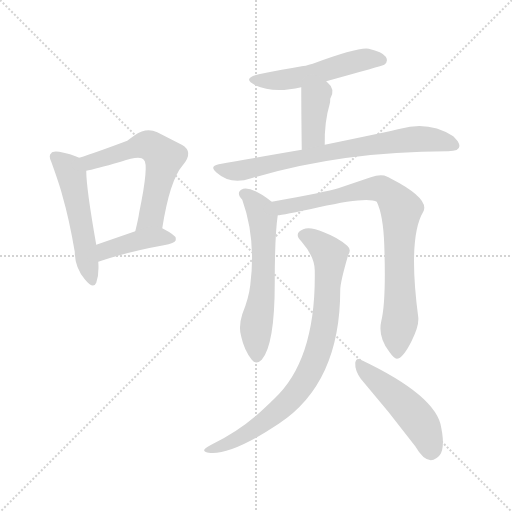
t = 0.00 s
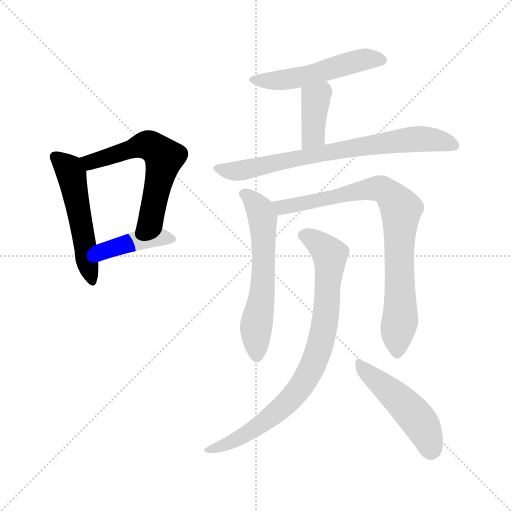
t = 1.51 s
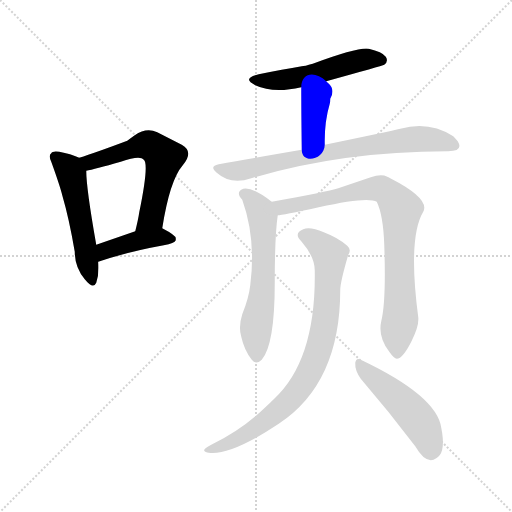
t = 3.02 s
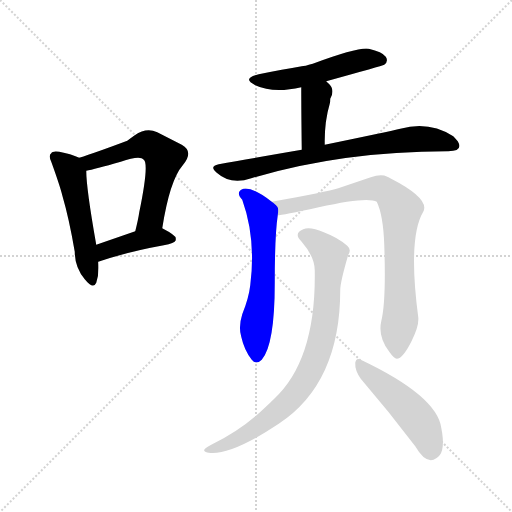
t = 4.54 s
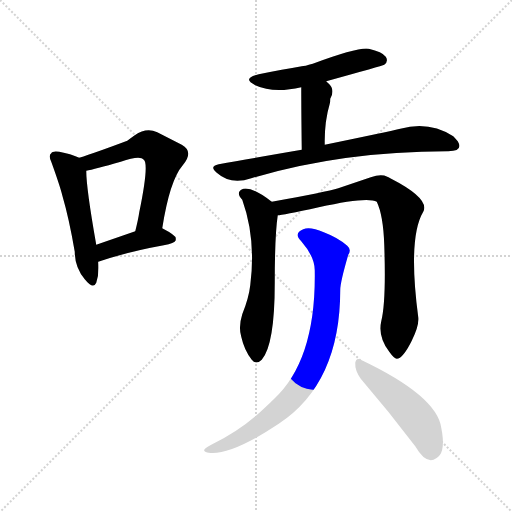
t = 6.05 s
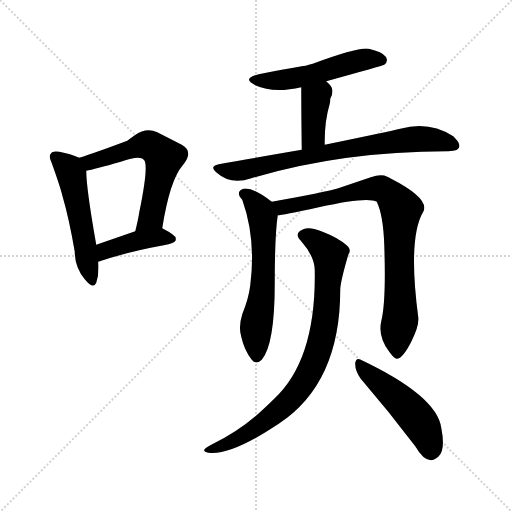
t = 7.56 s

The animated SVG that drew these frames (rendered in a browser with its animation timeline set to each time). Animation: 10 CSS @keyframes rules; one cycle of 7.56 s.

<svg version="1.1" viewBox="0 0 1024 1024" xmlns="http://www.w3.org/2000/svg">
  <g stroke="lightgray" stroke-dasharray="1,1" stroke-width="1" transform="scale(4, 4)">
    <line x1="0" y1="0" x2="256" y2="256"></line>
    <line x1="256" y1="0" x2="0" y2="256"></line>
    <line x1="128" y1="0" x2="128" y2="256"></line>
    <line x1="0" y1="128" x2="256" y2="128"></line>
  </g>
<g transform="scale(1, -1) translate(0, -900)">
   <style type="text/css">
    @keyframes keyframes0 {
      from {
       stroke: blue;
       stroke-dashoffset: 516;
       stroke-width: 128;
       }
       63% {
       animation-timing-function: step-end;
       stroke: blue;
       stroke-dashoffset: 0;
       stroke-width: 128;
       }
       to {
       stroke: black;
       stroke-width: 1024;
       }
       }
       #make-me-a-hanzi-animation-0 {
         animation: keyframes0 0.669922s both;
         animation-delay: 0.000000s;
         animation-timing-function: linear;
       }
    @keyframes keyframes1 {
      from {
       stroke: blue;
       stroke-dashoffset: 590;
       stroke-width: 128;
       }
       66% {
       animation-timing-function: step-end;
       stroke: blue;
       stroke-dashoffset: 0;
       stroke-width: 128;
       }
       to {
       stroke: black;
       stroke-width: 1024;
       }
       }
       #make-me-a-hanzi-animation-1 {
         animation: keyframes1 0.730143s both;
         animation-delay: 0.669922s;
         animation-timing-function: linear;
       }
    @keyframes keyframes2 {
      from {
       stroke: blue;
       stroke-dashoffset: 412;
       stroke-width: 128;
       }
       57% {
       animation-timing-function: step-end;
       stroke: blue;
       stroke-dashoffset: 0;
       stroke-width: 128;
       }
       to {
       stroke: black;
       stroke-width: 1024;
       }
       }
       #make-me-a-hanzi-animation-2 {
         animation: keyframes2 0.585286s both;
         animation-delay: 1.400065s;
         animation-timing-function: linear;
       }
    @keyframes keyframes3 {
      from {
       stroke: blue;
       stroke-dashoffset: 515;
       stroke-width: 128;
       }
       63% {
       animation-timing-function: step-end;
       stroke: blue;
       stroke-dashoffset: 0;
       stroke-width: 128;
       }
       to {
       stroke: black;
       stroke-width: 1024;
       }
       }
       #make-me-a-hanzi-animation-3 {
         animation: keyframes3 0.669108s both;
         animation-delay: 1.985352s;
         animation-timing-function: linear;
       }
    @keyframes keyframes4 {
      from {
       stroke: blue;
       stroke-dashoffset: 386;
       stroke-width: 128;
       }
       56% {
       animation-timing-function: step-end;
       stroke: blue;
       stroke-dashoffset: 0;
       stroke-width: 128;
       }
       to {
       stroke: black;
       stroke-width: 1024;
       }
       }
       #make-me-a-hanzi-animation-4 {
         animation: keyframes4 0.564128s both;
         animation-delay: 2.654460s;
         animation-timing-function: linear;
       }
    @keyframes keyframes5 {
      from {
       stroke: blue;
       stroke-dashoffset: 735;
       stroke-width: 128;
       }
       71% {
       animation-timing-function: step-end;
       stroke: blue;
       stroke-dashoffset: 0;
       stroke-width: 128;
       }
       to {
       stroke: black;
       stroke-width: 1024;
       }
       }
       #make-me-a-hanzi-animation-5 {
         animation: keyframes5 0.848145s both;
         animation-delay: 3.218587s;
         animation-timing-function: linear;
       }
    @keyframes keyframes6 {
      from {
       stroke: blue;
       stroke-dashoffset: 599;
       stroke-width: 128;
       }
       66% {
       animation-timing-function: step-end;
       stroke: blue;
       stroke-dashoffset: 0;
       stroke-width: 128;
       }
       to {
       stroke: black;
       stroke-width: 1024;
       }
       }
       #make-me-a-hanzi-animation-6 {
         animation: keyframes6 0.737467s both;
         animation-delay: 4.066732s;
         animation-timing-function: linear;
       }
    @keyframes keyframes7 {
      from {
       stroke: blue;
       stroke-dashoffset: 818;
       stroke-width: 128;
       }
       73% {
       animation-timing-function: step-end;
       stroke: blue;
       stroke-dashoffset: 0;
       stroke-width: 128;
       }
       to {
       stroke: black;
       stroke-width: 1024;
       }
       }
       #make-me-a-hanzi-animation-7 {
         animation: keyframes7 0.915690s both;
         animation-delay: 4.804199s;
         animation-timing-function: linear;
       }
    @keyframes keyframes8 {
      from {
       stroke: blue;
       stroke-dashoffset: 824;
       stroke-width: 128;
       }
       73% {
       animation-timing-function: step-end;
       stroke: blue;
       stroke-dashoffset: 0;
       stroke-width: 128;
       }
       to {
       stroke: black;
       stroke-width: 1024;
       }
       }
       #make-me-a-hanzi-animation-8 {
         animation: keyframes8 0.920573s both;
         animation-delay: 5.719889s;
         animation-timing-function: linear;
       }
    @keyframes keyframes9 {
      from {
       stroke: blue;
       stroke-dashoffset: 484;
       stroke-width: 128;
       }
       61% {
       animation-timing-function: step-end;
       stroke: blue;
       stroke-dashoffset: 0;
       stroke-width: 128;
       }
       to {
       stroke: black;
       stroke-width: 1024;
       }
       }
       #make-me-a-hanzi-animation-9 {
         animation: keyframes9 0.643880s both;
         animation-delay: 6.640462s;
         animation-timing-function: linear;
       }
</style>
<path d="M 158.5 584.5 Q 141.5 592.5 118.5 596.5 Q 104.5 598.5 102.5 593.5 Q 96.5 589.5 102.5 576.5 Q 119.5 529.5 124.5 509.5 Q 138.5 461.5 149.5 396.5 Q 149.5 365.5 169.5 341.5 Q 186.5 320.5 192.5 334.5 Q 198.5 351.5 196.5 376.5 L 192.5 410.5 Q 172.5 523.5 172.5 558.5 C 171.5 578.5 171.5 578.5 158.5 584.5 Z" fill="lightgray"></path> 
<path d="M 324.5 443.5 Q 339.5 539.5 365.5 569.5 Q 388.5 596.5 363.5 610.5 L 314.5 635.5 Q 292.5 645.5 269.5 629.5 Q 262.5 624.5 254.5 618.5 Q 190.5 594.5 158.5 584.5 C 129.5 575.5 143.5 552.5 172.5 558.5 Q 188.5 561.5 241.5 576.5 Q 280.5 590.5 287.5 580.5 Q 298.5 572.5 278.5 475.5 Q 276.5 461.5 270.5 437.5 C 263.5 408.5 319.5 413.5 324.5 443.5 Z" fill="lightgray"></path> 
<path d="M 196.5 376.5 Q 255.5 396.5 327.5 409.5 Q 349.5 413.5 351.5 419.5 Q 351.5 420.5 351.5 423.5 Q 351.5 429.5 324.5 443.5 C 310.5 451.5 298.5 447.5 270.5 437.5 L 192.5 410.5 C 164.5 400.5 168.5 366.5 196.5 376.5 Z" fill="lightgray"></path> 
<path d="M 652.5 737.5 Q 764.5 768.5 768.5 770.5 Q 777.5 777.5 771.5 786.5 Q 764.5 796.5 737.5 802.5 Q 717.5 806.5 625.5 772.5 Q 608.5 767.5 603.5 767.5 Q 566.5 761.5 517.5 751.5 Q 482.5 743.5 510.5 729.5 Q 546.5 712.5 602.5 725.5 L 652.5 737.5 Z" fill="lightgray"></path> 
<path d="M 660.5 702.5 Q 671.5 721.5 655.5 734.5 Q 654.5 735.5 652.5 737.5 C 630.5 758.5 602.5 755.5 602.5 725.5 Q 602.5 679.5 603.5 600.5 C 603.5 570.5 649.5 580.5 649.5 610.5 Q 648.5 655.5 659.5 692.5 Q 660.5 696.5 660.5 702.5 Z" fill="lightgray"></path> 
<path d="M 603.5 600.5 Q 498.5 582.5 437.5 571.5 Q 417.5 567.5 433.5 554.5 Q 461.5 529.5 502.5 543.5 Q 684.5 597.5 894.5 597.5 L 896.5 597.5 Q 927.5 597.5 915.5 617.5 Q 909.5 624.5 906.5 627.5 Q 858.5 658.5 800.5 642.5 Q 780.5 637.5 649.5 610.5 L 603.5 600.5 Z" fill="lightgray"></path> 
<path d="M 543.5 496.5 Q 505.5 526.5 486.5 522.5 Q 480.5 520.5 478.5 516.5 Q 475.5 510.5 484.5 500.5 Q 512.5 422.5 500.5 329.5 Q 497.5 303.5 484.5 271.5 Q 476.5 246.5 482.5 226.5 Q 488.5 199.5 503.5 180.5 Q 512.5 169.5 523.5 180.5 Q 549.5 210.5 549.5 334.5 Q 549.5 429.5 555.5 469.5 C 557.5 485.5 557.5 485.5 543.5 496.5 Z" fill="lightgray"></path> 
<path d="M 555.5 469.5 Q 563.5 469.5 637.5 485.5 Q 735.5 507.5 753.5 496.5 Q 766.5 469.5 768.5 410.5 Q 772.5 297.5 762.5 257.5 Q 755.5 226.5 778.5 196.5 Q 788.5 182.5 793.5 182.5 Q 805.5 182.5 823.5 218.5 Q 838.5 248.5 836.5 265.5 Q 815.5 424.5 846.5 476.5 Q 860.5 502.5 780.5 543.5 Q 776.5 546.5 774.5 546.5 Q 762.5 552.5 741.5 545.5 L 676.5 523.5 Q 653.5 516.5 543.5 496.5 C 513.5 491.5 525.5 464.5 555.5 469.5 Z" fill="lightgray"></path> 
<path d="M 629.5 359.5 Q 632.5 179.5 547.5 101.5 Q 543.5 97.5 527.5 82.5 Q 482.5 39.5 422.5 10.5 Q 402.5 0.5 410.5 -3.5 Q 414.5 -5.5 417.5 -5.5 Q 461.5 -11.5 557.5 52.5 Q 680.5 133.5 680.5 320.5 Q 680.5 335.5 696.5 390.5 Q 703.5 400.5 694.5 408.5 Q 676.5 424.5 647.5 435.5 Q 619.5 447.5 606.5 441.5 Q 586.5 433.5 602.5 417.5 Q 629.5 386.5 629.5 359.5 Z" fill="lightgray"></path> 
<path d="M 710.5 174.5 Q 709.5 159.5 721.5 142.5 Q 777.5 77.5 830.5 7.5 Q 852.5 -30.5 872.5 -16.5 L 876.5 -13.5 Q 891.5 -0.5 882.5 44.5 Q 873.5 108.5 721.5 180.5 Q 712.5 185.5 710.5 174.5 Z" fill="lightgray"></path> 
      <clipPath id="make-me-a-hanzi-clip-0">
      <path d="M 158.5 584.5 Q 141.5 592.5 118.5 596.5 Q 104.5 598.5 102.5 593.5 Q 96.5 589.5 102.5 576.5 Q 119.5 529.5 124.5 509.5 Q 138.5 461.5 149.5 396.5 Q 149.5 365.5 169.5 341.5 Q 186.5 320.5 192.5 334.5 Q 198.5 351.5 196.5 376.5 L 192.5 410.5 Q 172.5 523.5 172.5 558.5 C 171.5 578.5 171.5 578.5 158.5 584.5 Z" fill="lightgray"></path>
      </clipPath>
      <path clip-path="url(#make-me-a-hanzi-clip-0)" d="M 111.5 585.5 L 142.5 551.5 L 182.5 341.5 " fill="none" id="make-me-a-hanzi-animation-0" stroke-dasharray="388 776" stroke-linecap="round"></path>

      <clipPath id="make-me-a-hanzi-clip-1">
      <path d="M 324.5 443.5 Q 339.5 539.5 365.5 569.5 Q 388.5 596.5 363.5 610.5 L 314.5 635.5 Q 292.5 645.5 269.5 629.5 Q 262.5 624.5 254.5 618.5 Q 190.5 594.5 158.5 584.5 C 129.5 575.5 143.5 552.5 172.5 558.5 Q 188.5 561.5 241.5 576.5 Q 280.5 590.5 287.5 580.5 Q 298.5 572.5 278.5 475.5 Q 276.5 461.5 270.5 437.5 C 263.5 408.5 319.5 413.5 324.5 443.5 Z" fill="lightgray"></path>
      </clipPath>
      <path clip-path="url(#make-me-a-hanzi-clip-1)" d="M 165.5 579.5 L 182.5 575.5 L 288.5 610.5 L 306.5 605.5 L 328.5 585.5 L 301.5 465.5 L 276.5 443.5 " fill="none" id="make-me-a-hanzi-animation-1" stroke-dasharray="462 924" stroke-linecap="round"></path>

      <clipPath id="make-me-a-hanzi-clip-2">
      <path d="M 196.5 376.5 Q 255.5 396.5 327.5 409.5 Q 349.5 413.5 351.5 419.5 Q 351.5 420.5 351.5 423.5 Q 351.5 429.5 324.5 443.5 C 310.5 451.5 298.5 447.5 270.5 437.5 L 192.5 410.5 C 164.5 400.5 168.5 366.5 196.5 376.5 Z" fill="lightgray"></path>
      </clipPath>
      <path clip-path="url(#make-me-a-hanzi-clip-2)" d="M 201.5 382.5 L 217.5 401.5 L 279.5 419.5 L 324.5 426.5 L 344.5 421.5 " fill="none" id="make-me-a-hanzi-animation-2" stroke-dasharray="284 568" stroke-linecap="round"></path>

      <clipPath id="make-me-a-hanzi-clip-3">
      <path d="M 652.5 737.5 Q 764.5 768.5 768.5 770.5 Q 777.5 777.5 771.5 786.5 Q 764.5 796.5 737.5 802.5 Q 717.5 806.5 625.5 772.5 Q 608.5 767.5 603.5 767.5 Q 566.5 761.5 517.5 751.5 Q 482.5 743.5 510.5 729.5 Q 546.5 712.5 602.5 725.5 L 652.5 737.5 Z" fill="lightgray"></path>
      </clipPath>
      <path clip-path="url(#make-me-a-hanzi-clip-3)" d="M 510.5 741.5 L 533.5 737.5 L 587.5 743.5 L 729.5 781.5 L 763.5 779.5 " fill="none" id="make-me-a-hanzi-animation-3" stroke-dasharray="387 774" stroke-linecap="round"></path>

      <clipPath id="make-me-a-hanzi-clip-4">
      <path d="M 660.5 702.5 Q 671.5 721.5 655.5 734.5 Q 654.5 735.5 652.5 737.5 C 630.5 758.5 602.5 755.5 602.5 725.5 Q 602.5 679.5 603.5 600.5 C 603.5 570.5 649.5 580.5 649.5 610.5 Q 648.5 655.5 659.5 692.5 Q 660.5 696.5 660.5 702.5 Z" fill="lightgray"></path>
      </clipPath>
      <path clip-path="url(#make-me-a-hanzi-clip-4)" d="M 647.5 729.5 L 644.5 714.5 L 631.5 700.5 L 625.5 629.5 L 609.5 610.5 " fill="none" id="make-me-a-hanzi-animation-4" stroke-dasharray="258 516" stroke-linecap="round"></path>

      <clipPath id="make-me-a-hanzi-clip-5">
      <path d="M 603.5 600.5 Q 498.5 582.5 437.5 571.5 Q 417.5 567.5 433.5 554.5 Q 461.5 529.5 502.5 543.5 Q 684.5 597.5 894.5 597.5 L 896.5 597.5 Q 927.5 597.5 915.5 617.5 Q 909.5 624.5 906.5 627.5 Q 858.5 658.5 800.5 642.5 Q 780.5 637.5 649.5 610.5 L 603.5 600.5 Z" fill="lightgray"></path>
      </clipPath>
      <path clip-path="url(#make-me-a-hanzi-clip-5)" d="M 434.5 563.5 L 478.5 557.5 L 664.5 599.5 L 827.5 622.5 L 877.5 619.5 L 904.5 609.5 " fill="none" id="make-me-a-hanzi-animation-5" stroke-dasharray="607 1214" stroke-linecap="round"></path>

      <clipPath id="make-me-a-hanzi-clip-6">
      <path d="M 543.5 496.5 Q 505.5 526.5 486.5 522.5 Q 480.5 520.5 478.5 516.5 Q 475.5 510.5 484.5 500.5 Q 512.5 422.5 500.5 329.5 Q 497.5 303.5 484.5 271.5 Q 476.5 246.5 482.5 226.5 Q 488.5 199.5 503.5 180.5 Q 512.5 169.5 523.5 180.5 Q 549.5 210.5 549.5 334.5 Q 549.5 429.5 555.5 469.5 C 557.5 485.5 557.5 485.5 543.5 496.5 Z" fill="lightgray"></path>
      </clipPath>
      <path clip-path="url(#make-me-a-hanzi-clip-6)" d="M 487.5 513.5 L 508.5 496.5 L 525.5 465.5 L 527.5 344.5 L 511.5 238.5 L 513.5 186.5 " fill="none" id="make-me-a-hanzi-animation-6" stroke-dasharray="471 942" stroke-linecap="round"></path>

      <clipPath id="make-me-a-hanzi-clip-7">
      <path d="M 555.5 469.5 Q 563.5 469.5 637.5 485.5 Q 735.5 507.5 753.5 496.5 Q 766.5 469.5 768.5 410.5 Q 772.5 297.5 762.5 257.5 Q 755.5 226.5 778.5 196.5 Q 788.5 182.5 793.5 182.5 Q 805.5 182.5 823.5 218.5 Q 838.5 248.5 836.5 265.5 Q 815.5 424.5 846.5 476.5 Q 860.5 502.5 780.5 543.5 Q 776.5 546.5 774.5 546.5 Q 762.5 552.5 741.5 545.5 L 676.5 523.5 Q 653.5 516.5 543.5 496.5 C 513.5 491.5 525.5 464.5 555.5 469.5 Z" fill="lightgray"></path>
      </clipPath>
      <path clip-path="url(#make-me-a-hanzi-clip-7)" d="M 556.5 493.5 L 564.5 485.5 L 623.5 494.5 L 741.5 522.5 L 760.5 522.5 L 779.5 512.5 L 802.5 481.5 L 797.5 400.5 L 801.5 272.5 L 794.5 191.5 " fill="none" id="make-me-a-hanzi-animation-7" stroke-dasharray="690 1380" stroke-linecap="round"></path>

      <clipPath id="make-me-a-hanzi-clip-8">
      <path d="M 629.5 359.5 Q 632.5 179.5 547.5 101.5 Q 543.5 97.5 527.5 82.5 Q 482.5 39.5 422.5 10.5 Q 402.5 0.5 410.5 -3.5 Q 414.5 -5.5 417.5 -5.5 Q 461.5 -11.5 557.5 52.5 Q 680.5 133.5 680.5 320.5 Q 680.5 335.5 696.5 390.5 Q 703.5 400.5 694.5 408.5 Q 676.5 424.5 647.5 435.5 Q 619.5 447.5 606.5 441.5 Q 586.5 433.5 602.5 417.5 Q 629.5 386.5 629.5 359.5 Z" fill="lightgray"></path>
      </clipPath>
      <path clip-path="url(#make-me-a-hanzi-clip-8)" d="M 607.5 428.5 L 631.5 418.5 L 660.5 389.5 L 650.5 258.5 L 626.5 170.5 L 589.5 111.5 L 559.5 81.5 L 490.5 29.5 L 415.5 0.5 " fill="none" id="make-me-a-hanzi-animation-8" stroke-dasharray="696 1392" stroke-linecap="round"></path>

      <clipPath id="make-me-a-hanzi-clip-9">
      <path d="M 710.5 174.5 Q 709.5 159.5 721.5 142.5 Q 777.5 77.5 830.5 7.5 Q 852.5 -30.5 872.5 -16.5 L 876.5 -13.5 Q 891.5 -0.5 882.5 44.5 Q 873.5 108.5 721.5 180.5 Q 712.5 185.5 710.5 174.5 Z" fill="lightgray"></path>
      </clipPath>
      <path clip-path="url(#make-me-a-hanzi-clip-9)" d="M 720.5 170.5 L 827.5 70.5 L 853.5 29.5 L 861.5 -2.5 " fill="none" id="make-me-a-hanzi-animation-9" stroke-dasharray="356 712" stroke-linecap="round"></path>

</g>
</svg>
